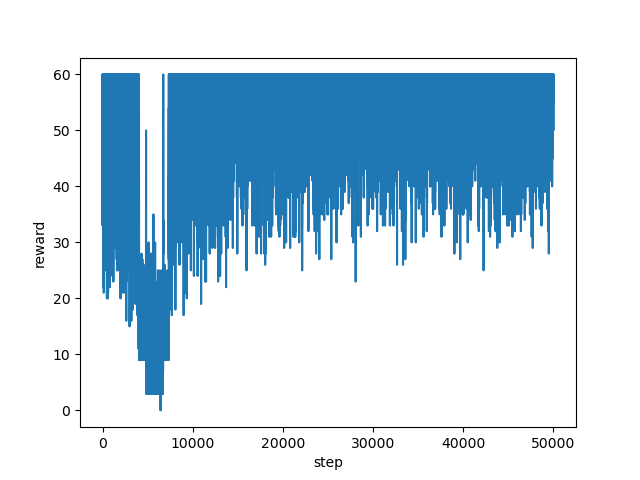

The table this chart was drawn from, first rows:
step, reward
0, 45.0
1, 33.0
2, 49.0
3, 44.0
4, 40.0
5, 53.0
6, 55.0
7, 55.0
8, 60.0
9, 50.0
10, 50.0
11, 58.0
12, 60.0
13, 45.0
14, 50.0
15, 60.0
16, 60.0
17, 50.0
18, 50.0
19, 40.0
20, 34.0
21, 45.0
22, 57.0
23, 60.0
24, 60.0
25, 55.0
26, 59.0
27, 55.0
28, 60.0
29, 60.0
30, 40.0
31, 47.0
32, 55.0
33, 50.0
34, 59.0
35, 60.0
36, 60.0
37, 60.0
38, 60.0
39, 60.0
40, 60.0
41, 55.0
42, 50.0
43, 34.0
44, 53.0
45, 50.0
46, 58.0
47, 55.0
48, 35.0
49, 47.0
50, 60.0
51, 50.0
52, 49.0
53, 53.0
54, 60.0
55, 55.0
56, 59.0
57, 55.0
58, 53.0
59, 60.0
... 49,940 more rows
